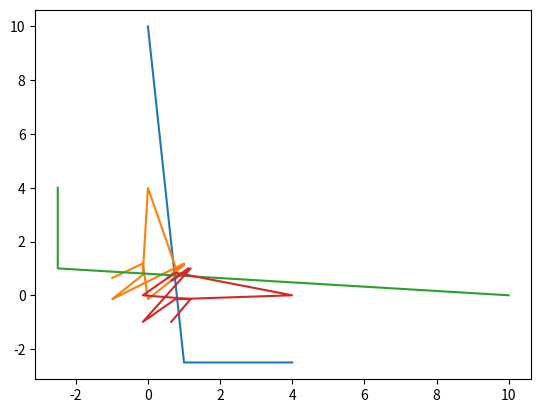

Python code for this plot:
import numpy as np
from scipy.fftpack import fft, ifft
import scipy.stats as stats
import math
import matplotlib.pyplot as plt
w = np.array([1.0, 2.0, 3.0, 4.0, 5])
t=[]
for i in range(5):
    t.append(i)
    t[i]=i


mean_t=np.mean(t)
var_t=np.var(t)
cos=[]
sin=[]
for i in range(5):
    cos.append(i)
    sin.append(i)
    cos[i]=math.cos(t[i]*mean_t-0.5*var_t*t[i]*t[i])
    sin[i]=math.sin(t[i]*mean_t-0.5*var_t*t[i]*t[i])
    print("direct transform to cosine and sine {0}+i{1}".format(math.cos(i),math.sin(i)))
print(t)
y = fft(t)

print("Fourier transform from t", y)
plt.plot(t,y)
y1=fft(cos+sin)
print("Fourier transform from y1", y1)
plt.plot(cos+sin,y1)
#plt.show()
print("Cosine and Sine data")
print("{0} +i {1},".format(cos,sin))
for i in range(5):
    print("direct transform to cosine and since {0}+i{1}".format(math.cos(i),math.sin(i)))
yinv = ifft(y)
plt.plot(y,yinv)
print("inverse of t",yinv)
y1inv=ifft(y1)
print("Original data of Cos+sin",cos+sin)
print("inverse of cos+sin",y1inv)
plt.plot(y1,y1inv)
plt.show()













